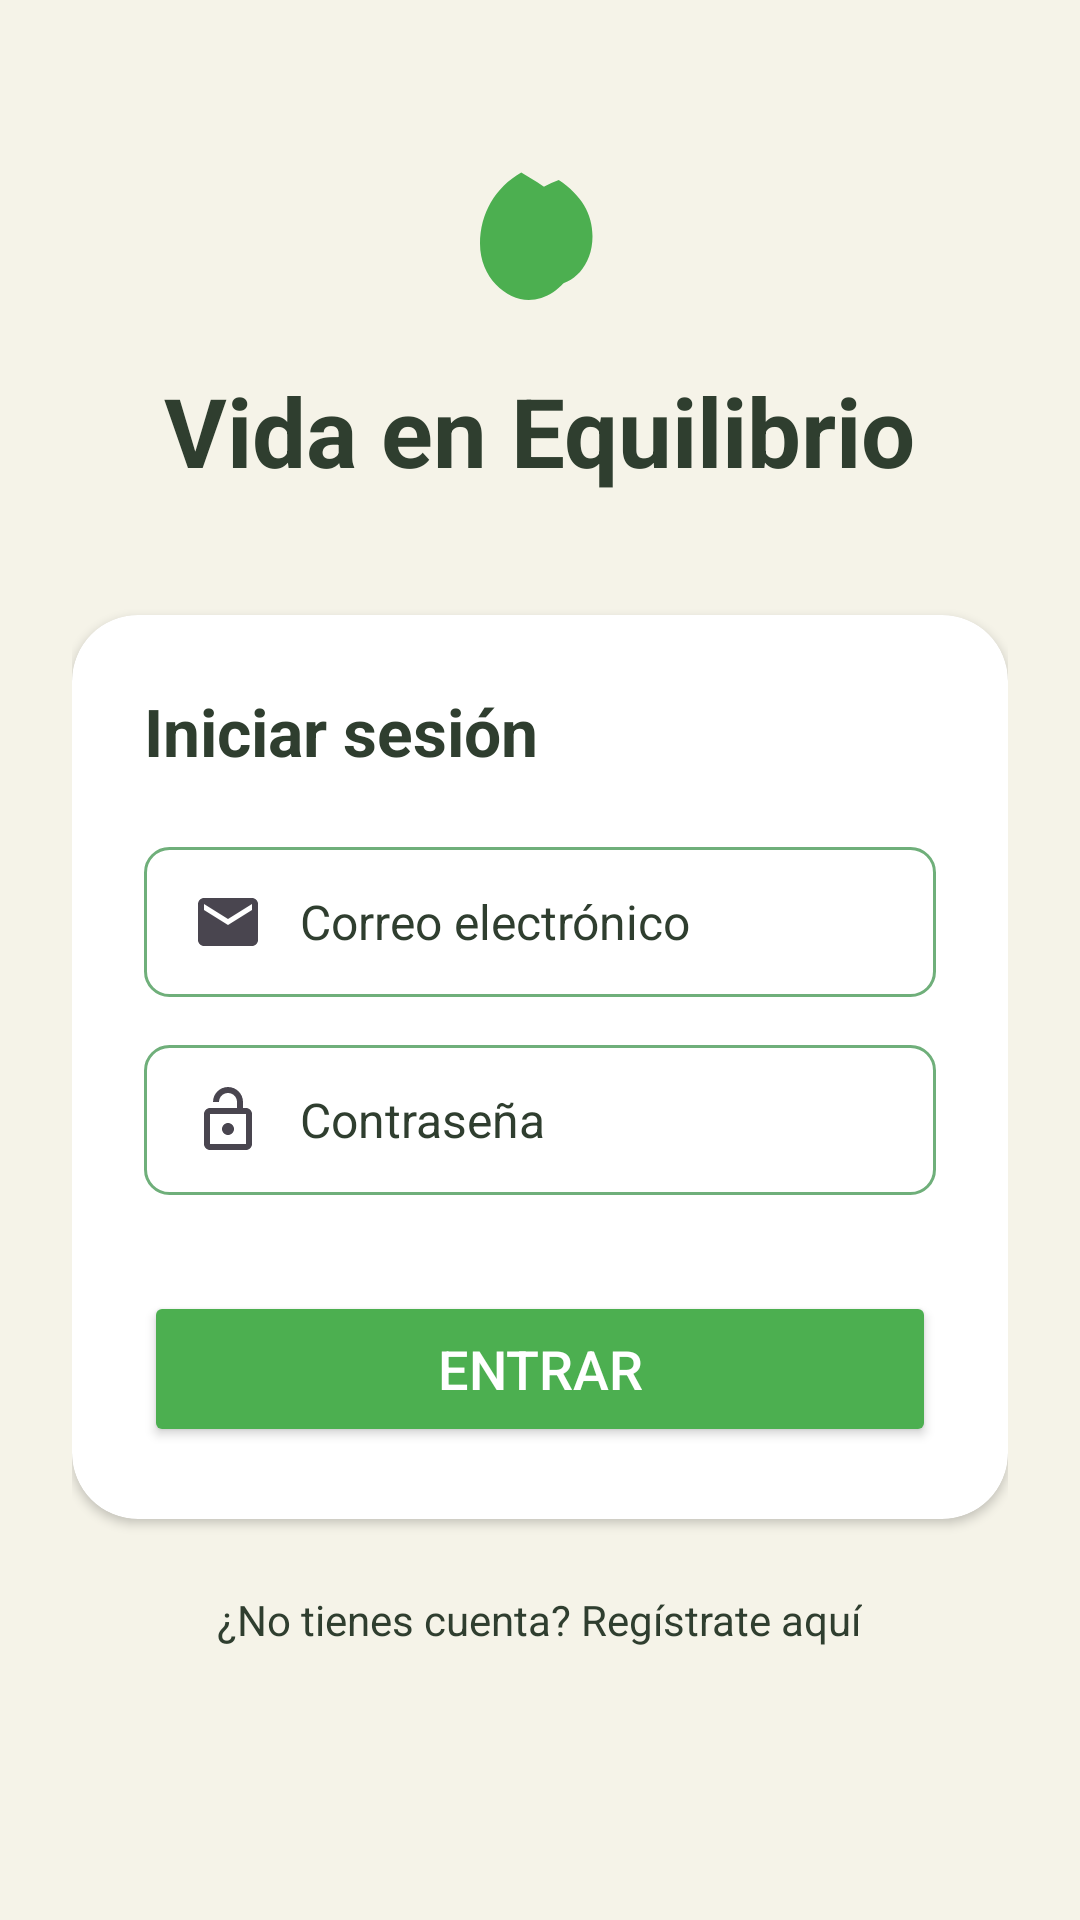

Write the Android layout XML for this screen, with the resource values it uses.
<!-- AndroidManifest.xml: application theme Theme.VidaEnEquilibrio -->
<!-- res/layout/activity_login.xml -->
<?xml version="1.0" encoding="utf-8"?>
<ScrollView xmlns:android="http://schemas.android.com/apk/res/android"
    xmlns:app="http://schemas.android.com/apk/res-auto"
    android:layout_width="match_parent"
    android:layout_height="match_parent"
    android:background="@color/eco_bg">
    <LinearLayout
        android:orientation="vertical"
        android:gravity="center_horizontal"
        android:layout_width="match_parent"
        android:layout_height="wrap_content"
        android:paddingTop="50dp"
        android:paddingBottom="50dp"
        android:paddingStart="24dp"
        android:paddingEnd="24dp">

        <ImageView
            android:id="@+id/imgLogo"
            android:layout_width="60dp"
            android:layout_height="60dp"
            android:layout_marginBottom="12dp"
            android:src="@drawable/ic_leaf"
            app:tint="@color/eco_green" />

        <TextView
        android:text="Vida en Equilibrio"
        android:textColor="@color/eco_text_dark"
        android:textStyle="bold"
        android:textSize="32sp"
        android:layout_marginBottom="40dp"
        android:layout_width="wrap_content"
        android:layout_height="wrap_content"/>

        <androidx.cardview.widget.CardView
            android:layout_width="match_parent"
            android:layout_height="wrap_content"
            android:layout_margin="0dp"
            app:cardCornerRadius="22dp"
            app:cardElevation="2dp"
            android:backgroundTint="@color/eco_card">

            <LinearLayout
                android:layout_width="match_parent"
                android:layout_height="wrap_content"
                android:orientation="vertical"
                android:padding="24dp"> <TextView
                android:layout_width="match_parent"
                android:layout_height="wrap_content"
                android:layout_marginBottom="24dp"
                android:text="Iniciar sesión"
                android:textColor="@color/eco_text_dark"
                android:textSize="22sp"
                android:textStyle="bold" />

                <EditText
                    android:id="@+id/etEmail"
                    android:layout_width="match_parent"
                    android:layout_height="50dp"
                    android:background="@drawable/bg_rounded_edittext"
                    android:drawableLeft="@drawable/ic_email"
                    android:drawablePadding="12dp"
                    android:paddingStart="16dp"
                    android:paddingEnd="16dp"
                    android:hint="Correo electrónico"
                    android:inputType="textEmailAddress"
                    android:textColorHint="@color/eco_text_dark"
                    android:textSize="16sp" />

                <EditText
                    android:id="@+id/etPassword"
                    android:layout_width="match_parent"
                    android:layout_height="50dp"
                    android:layout_marginTop="16dp"
                    android:background="@drawable/bg_rounded_edittext"
                    android:drawableLeft="@drawable/ic_lock"
                    android:drawablePadding="12dp"
                    android:paddingStart="16dp"
                    android:paddingEnd="16dp"
                    android:hint="Contraseña"
                    android:inputType="textPassword"
                    android:textColorHint="@color/eco_text_dark"
                    android:textSize="16sp" />

                <Button
                    android:id="@+id/btnLogin"
                    android:layout_width="match_parent"
                    android:layout_height="wrap_content"
                    android:minHeight="52dp"
                    android:layout_marginTop="32dp"
                    android:backgroundTint="@color/eco_green"
                    android:text="Entrar"
                    android:textColor="@android:color/white"
                    android:textSize="18sp"
                    app:cornerRadius="8dp" />

            </LinearLayout>
        </androidx.cardview.widget.CardView>

        <TextView
            android:id="@+id/tvGoRegister"
            android:layout_width="wrap_content"
            android:layout_height="wrap_content"
            android:layout_marginTop="24dp"
            android:text="@string/text_register_prompt"
            android:textColor="@color/eco_text_dark"
            android:textSize="14sp"
            android:textAlignment="center"/>

    </LinearLayout>
</ScrollView>
<!-- resources referenced by this layout -->
<resources>
  <color name="eco_bg">#F5F3E8</color>
  <color name="eco_card">#FFFFFF</color>
  <color name="eco_green">#4CAF50</color>
  <color name="eco_text_dark">#2F3E2F</color>
  <!-- drawable bg_rounded_edittext (drawable) -->
  <?xml version="1.0" encoding="utf-8"?>
  <shape xmlns:android="http://schemas.android.com/apk/res/android"
      android:shape="rectangle">
  
      <solid android:color="@color/eco_card" />
  
      <corners android:radius="8dp" />
  
      <stroke
          android:width="1dp"
          android:color="@color/eco_input_border" />
  </shape>
  <!-- drawable ic_email (drawable) -->
  <vector xmlns:android="http://schemas.android.com/apk/res/android"
      android:width="24dp"
      android:height="24dp"
      android:viewportWidth="24"
      android:viewportHeight="24"
      android:tint="?attr/colorControlNormal">
      <path
          android:fillColor="@color/eco_text_dark"
          android:pathData="M20,4L4,4c-1.1,0 -1.99,0.9 -1.99,2L2,18c0,1.1 0.9,2 2,2h16c1.1,0 2,-0.9 2,-2L22,6c0,-1.1 -0.9,-2 -2,-2zM20,8l-8,5 -8,-5L4,6l8,5 8,-5v2z"/>
  </vector>
  <!-- drawable ic_leaf (drawable) -->
  <vector xmlns:android="http://schemas.android.com/apk/res/android"
      android:width="100dp"
      android:height="100dp"
      android:viewportWidth="24"
      android:viewportHeight="24">
  
      
      <path
          android:fillColor="#4CAF50"
          android:pathData="M9.5,3C6,5 4,8.5 4,12.5C4,17 7.5,20 10.5,20C12.8,20 15,18.5 16.2,16.2C17.4,13.9 17.5,11.1 16.3,8.8C15,6.3 12.5,4.8 9.5,3Z" />
  
      
      <path
          android:fillColor="#66BB6A"
          android:pathData="M14.5,4C17.5,6 19,8.5 19,11.5C19,15.5 16.3,18 13.8,18C12,18 10.2,17.2 9,15.5C7.7,13.7 7.5,11.2 8.5,9C9.6,6.5 11.8,5 14.5,4Z" />
  
  </vector>
  <!-- drawable ic_lock (drawable) -->
  <vector xmlns:android="http://schemas.android.com/apk/res/android"
      android:width="24dp"
      android:height="24dp"
      android:viewportWidth="24"
      android:viewportHeight="24"
      android:tint="?attr/colorControlNormal">
      <path
          android:fillColor="@color/eco_text_dark"
          android:pathData="M18,8h-1V6c0,-2.76 -2.24,-5 -5,-5S7,3.24 7,6h2c0,-1.66 1.34,-3 3,-3s3,1.34 3,3v2H6c-1.1,0 -2,0.9 -2,2v10c0,1.1 0.9,2 2,2h12c1.1,0 2,-0.9 2,-2V10c0,-1.1 -0.9,-2 -2,-2zm0,12L6,20V10h12v10zm-6,-3c1.1,0 2,-0.9 2,-2s-0.9,-2 -2,-2 -2,0.9 -2,2 0.9,2 2,2z"/>
  </vector>
  <string name="text_register_prompt">¿No tienes cuenta? Regístrate aquí</string>
  <style name="Theme.VidaEnEquilibrio" parent="Base.Theme.VidaEnEquilibrio" />
  <color name="eco_input_border">#6FAF7A</color>
  <style name="Base.Theme.VidaEnEquilibrio" parent="Theme.Material3.DayNight.NoActionBar">
          
          
      </style>
</resources>
